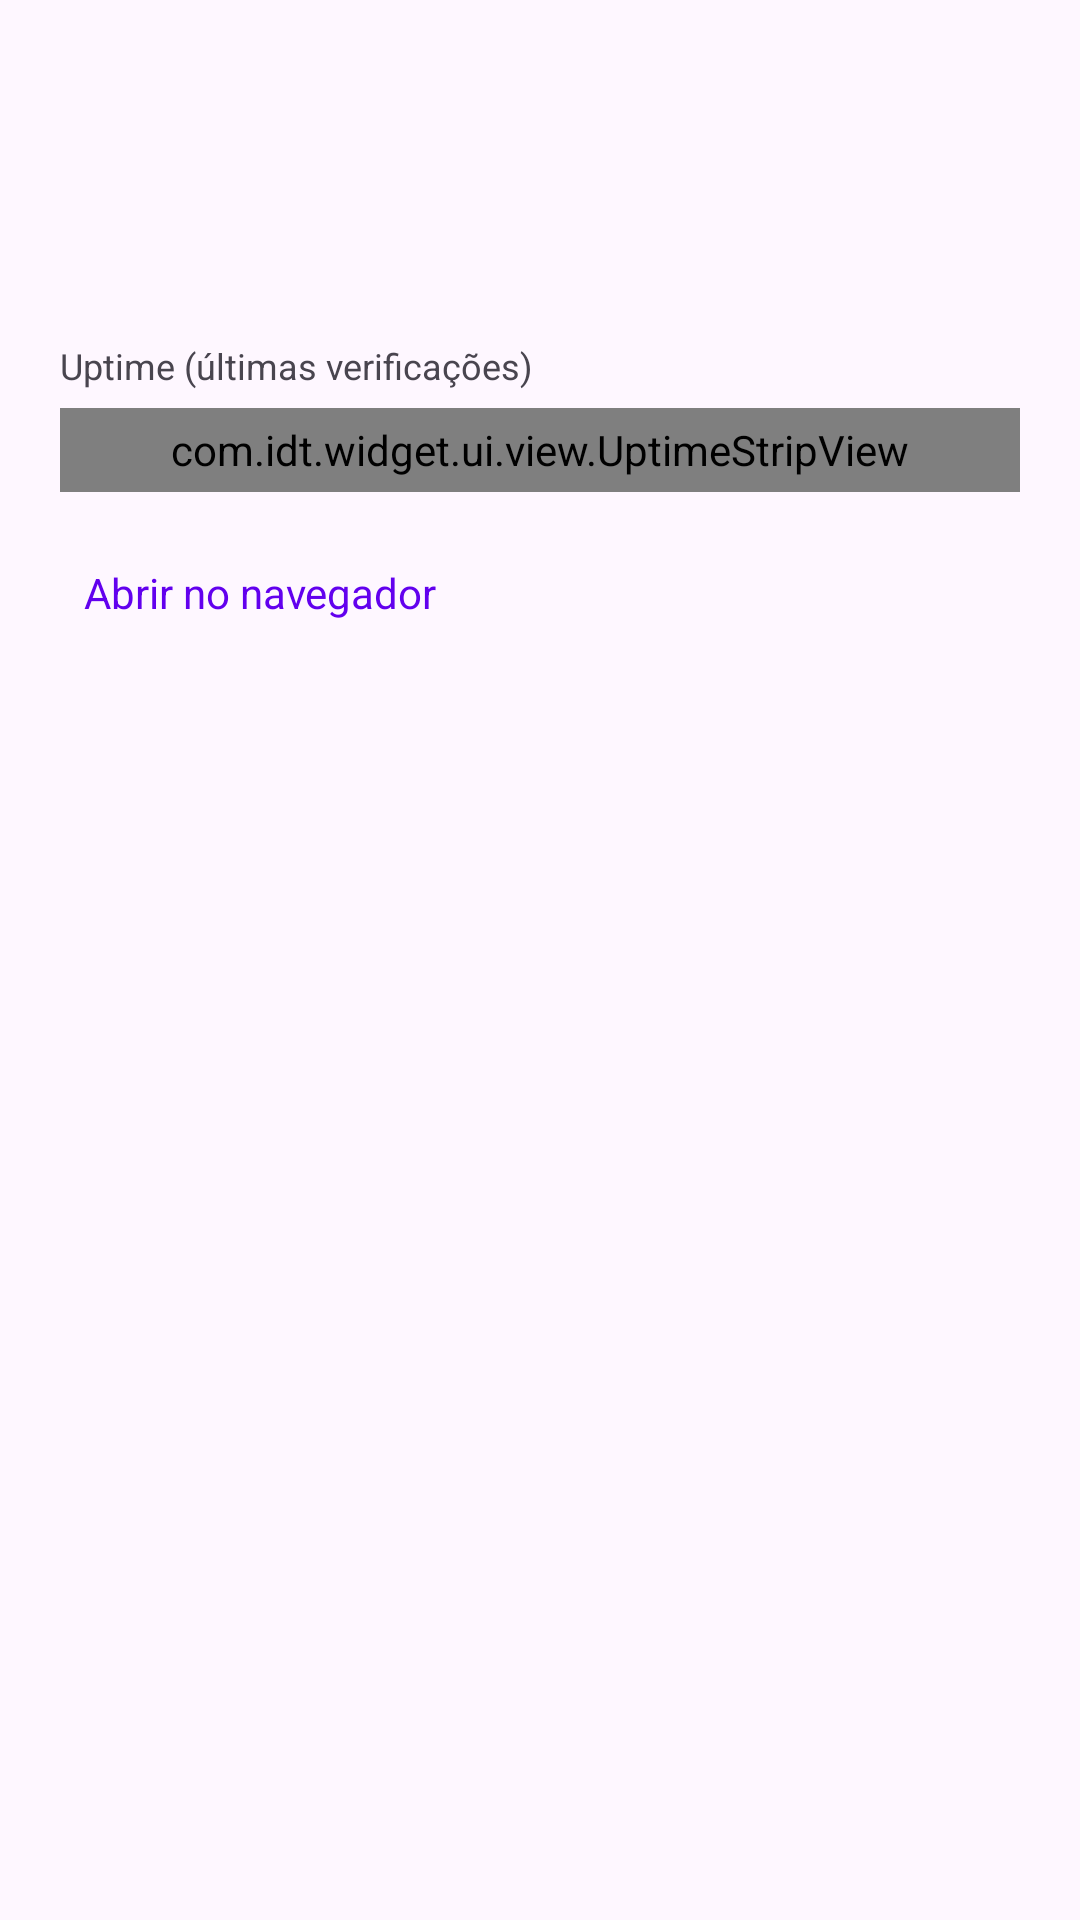

This screen was rendered from an Android layout file. Write that file and the resources it references.
<!-- AndroidManifest.xml: application theme Theme.IDTWidget -->
<!-- res/layout/dialog_service_detail.xml -->
<?xml version="1.0" encoding="utf-8"?>
<LinearLayout xmlns:android="http://schemas.android.com/apk/res/android"
    android:orientation="vertical"
    android:layout_width="match_parent"
    android:layout_height="wrap_content"
    android:padding="20dp"
    android:paddingTop="8dp">

    <TextView
        android:id="@+id/tvEndpoint"
        android:layout_width="match_parent"
        android:layout_height="wrap_content"
        android:textSize="14sp"
        android:textColor="?android:attr/textColorSecondary" />

    <TextView
        android:id="@+id/tvStatus"
        android:layout_width="match_parent"
        android:layout_height="wrap_content"
        android:layout_marginTop="12dp"
        android:textSize="16sp"
        android:textStyle="bold" />

    <TextView
        android:id="@+id/tvRound"
        android:layout_width="match_parent"
        android:layout_height="wrap_content"
        android:layout_marginTop="6dp"
        android:textSize="14sp"
        android:textColor="?android:attr/textColorSecondary" />

    <TextView
        android:layout_width="match_parent"
        android:layout_height="wrap_content"
        android:layout_marginTop="16dp"
        android:text="@string/service_detail_uptime"
        android:textSize="12sp"
        android:textColor="?android:attr/textColorSecondary" />

    <com.idt.widget.ui.view.UptimeStripView
        android:id="@+id/uptimeStrip"
        android:layout_width="match_parent"
        android:layout_height="28dp"
        android:layout_marginTop="6dp" />

    <TextView
        android:id="@+id/tvOpen"
        android:layout_width="wrap_content"
        android:layout_height="wrap_content"
        android:layout_marginTop="16dp"
        android:padding="8dp"
        android:text="@string/service_detail_open"
        android:textColor="?attr/colorPrimary"
        android:textSize="14sp"
        android:clickable="true"
        android:focusable="true" />

</LinearLayout>
<!-- resources referenced by this layout -->
<resources>
  <string name="service_detail_open">Abrir no navegador</string>
  <string name="service_detail_uptime">Uptime (últimas verificações)</string>
  <style name="Theme.IDTWidget" parent="Theme.Material3.DayNight.NoActionBar">
          <item name="colorPrimary">@color/purple_500</item>
          <item name="colorPrimaryVariant">@color/purple_700</item>
          <item name="colorOnPrimary">@color/white</item>
          <item name="colorSecondary">@color/teal_200</item>
          <item name="colorSecondaryVariant">@color/teal_700</item>
          <item name="colorOnSecondary">@color/black</item>
          <item name="android:statusBarColor">?attr/colorPrimaryVariant</item>
      </style>
  <color name="purple_500">#FF6200EE</color>
  <color name="purple_700">#FF3700B3</color>
  <color name="white">#FFFFFFFF</color>
  <color name="teal_200">#FF03DAC5</color>
  <color name="teal_700">#FF018786</color>
  <color name="black">#FF000000</color>
</resources>
